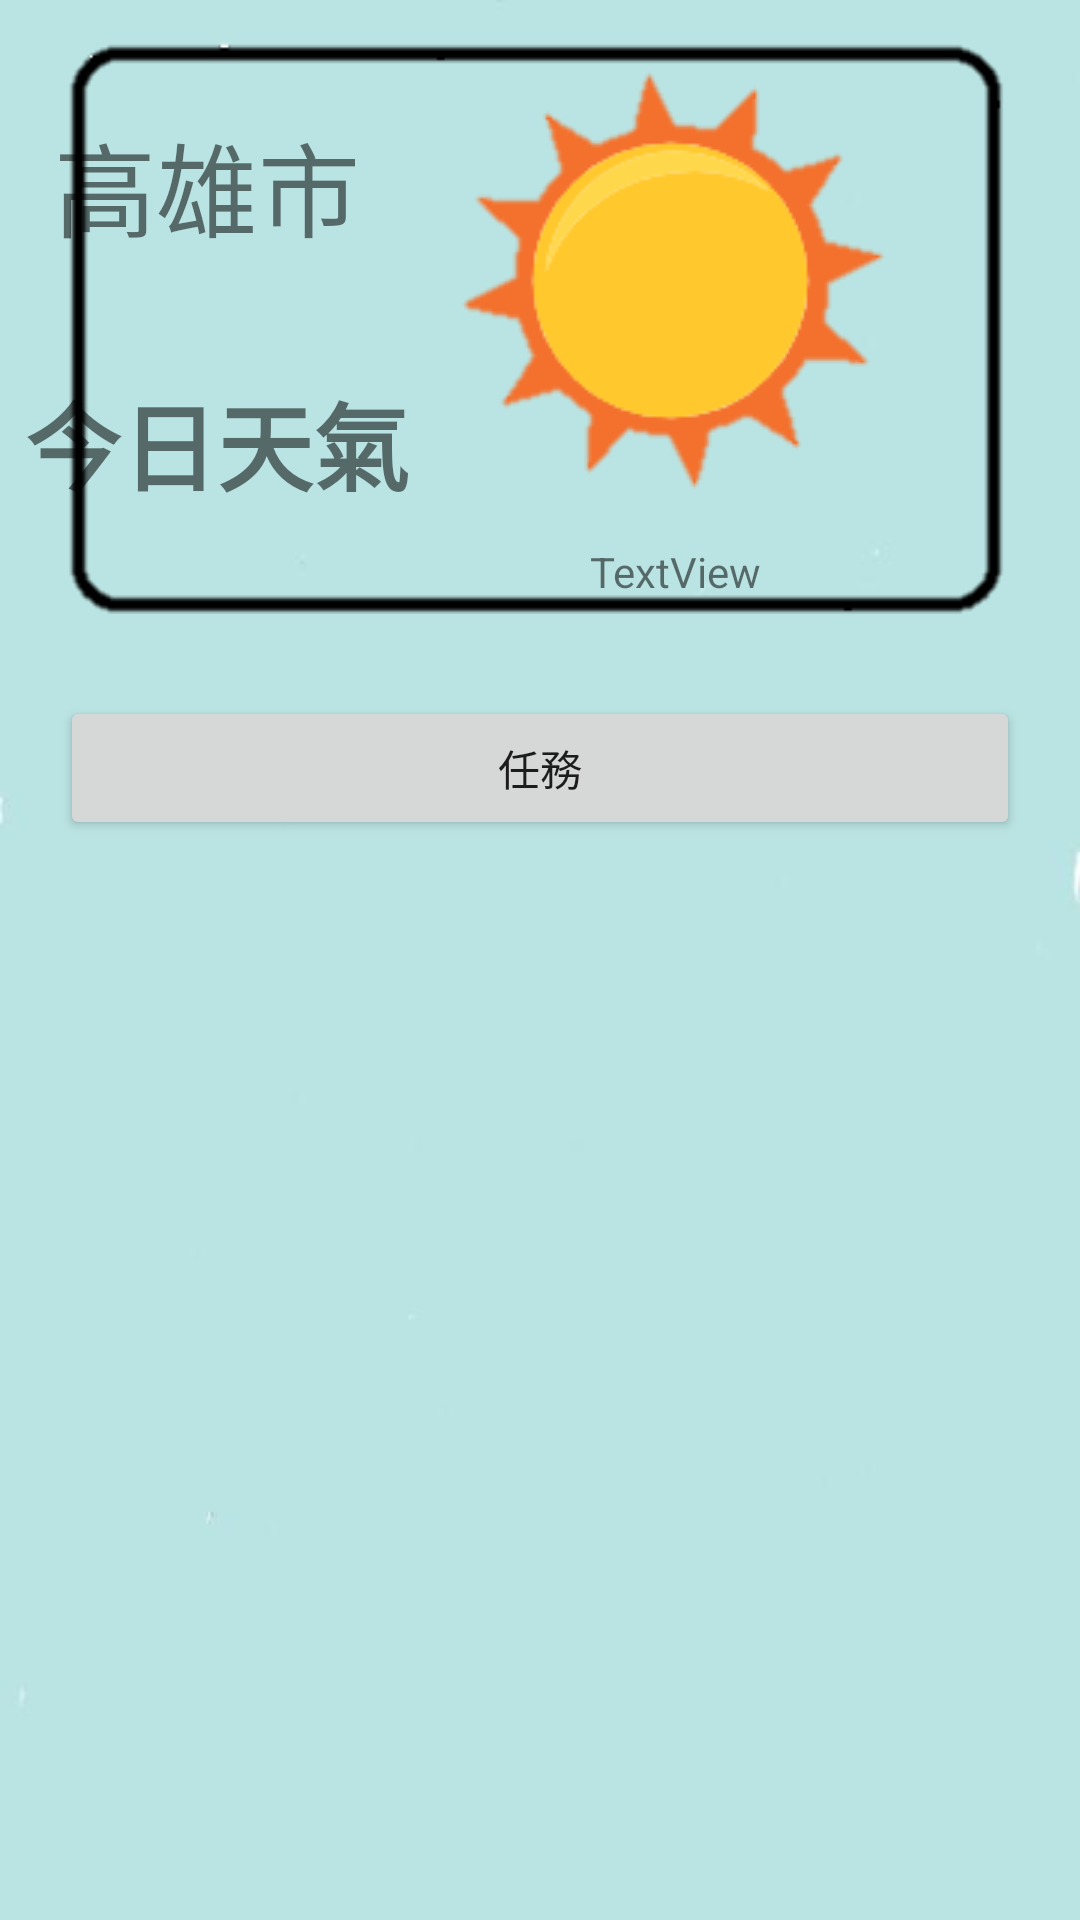

The Android layout XML behind this screen, and the referenced resources:
<!-- AndroidManifest.xml: application theme Theme.Gdscfinal -->
<!-- res/layout/activity_main.xml -->
<?xml version="1.0" encoding="utf-8"?>
<LinearLayout xmlns:android="http://schemas.android.com/apk/res/android"
    xmlns:app="http://schemas.android.com/apk/res-auto"
    xmlns:tools="http://schemas.android.com/tools"
    android:orientation="vertical"
    android:layout_width="match_parent"
    android:layout_height="match_parent"

    android:background="@drawable/background"
    tools:context=".MainActivity">

    <androidx.constraintlayout.widget.ConstraintLayout
        android:layout_width="match_parent"
        android:layout_height="212dp">

        <ImageView
            android:id="@+id/imageView9"
            android:layout_width="wrap_content"
            android:layout_height="wrap_content"
            app:layout_constraintBottom_toBottomOf="parent"
            app:layout_constraintStart_toStartOf="parent"
            app:srcCompat="@drawable/frame" />

        <TextView
            android:id="@+id/textView5"
            android:layout_width="0dp"
            android:layout_height="wrap_content"
            android:gravity="center"
            android:text="高雄市"
            android:textSize="34sp"
            app:layout_constraintBottom_toTopOf="@+id/weatherValText"
            app:layout_constraintEnd_toStartOf="@+id/show_weather_picture_imageView"
            app:layout_constraintHorizontal_bias="1.0"
            app:layout_constraintStart_toStartOf="parent"
            app:layout_constraintTop_toTopOf="parent" />

        <TextView
            android:id="@+id/weatherValText"
            android:layout_width="128dp"
            android:layout_height="51dp"
            android:autoSizeTextType="uniform"
            android:text="今日天氣"
            android:textSize="32dp"
            android:textStyle="bold"
            app:layout_constraintBottom_toBottomOf="parent"
            app:layout_constraintEnd_toStartOf="@+id/show_weather_picture_imageView"
            app:layout_constraintHorizontal_bias="0.821"
            app:layout_constraintStart_toStartOf="parent"
            app:layout_constraintTop_toBottomOf="@+id/textView5"
            app:layout_constraintVertical_bias="0.503" />

        <TextView
            android:id="@+id/textView4"
            android:layout_width="0dp"
            android:layout_height="0dp"
            android:layout_marginBottom="12dp"
            android:gravity="center"
            android:text="TextView"
            app:layout_constraintBottom_toBottomOf="parent"
            app:layout_constraintEnd_toEndOf="@+id/show_weather_picture_imageView"
            app:layout_constraintStart_toStartOf="@+id/show_weather_picture_imageView"
            app:layout_constraintTop_toBottomOf="@+id/show_weather_picture_imageView" />

        <ImageView
            android:id="@+id/show_weather_picture_imageView"
            android:layout_width="wrap_content"
            android:layout_height="wrap_content"
            android:layout_marginEnd="48dp"
            android:layout_marginBottom="31dp"
            app:layout_constraintBottom_toBottomOf="parent"
            app:layout_constraintEnd_toEndOf="parent"
            app:layout_constraintTop_toTopOf="parent"
            app:layout_constraintVertical_bias="0.0"
            app:srcCompat="@drawable/a1" />
    </androidx.constraintlayout.widget.ConstraintLayout>

    <Button
        android:id="@+id/button5"
        android:layout_width="match_parent"
        android:layout_margin = "20dp"
        android:layout_height="wrap_content"
        android:onClick="ToTask_click"
        android:text="任務" />

    <ListView
        android:id="@+id/listview"
        android:layout_width="match_parent"
        android:layout_height="wrap_content"
        android:linksClickable="true"
        tools:listitem="@layout/news_view" />

    <RelativeLayout
        android:layout_width="match_parent"
        android:layout_height="1dp"
        android:layout_marginTop="0dp">

    </RelativeLayout>


</LinearLayout>
<!-- res/layout/news_view.xml (included above) -->
<?xml version="1.0" encoding="utf-8"?>
<LinearLayout xmlns:android="http://schemas.android.com/apk/res/android"
    xmlns:app="http://schemas.android.com/apk/res-auto"
    android:orientation="vertical"
    android:layout_width="match_parent"
    android:layout_height="match_parent">

    <RelativeLayout
        android:layout_width="match_parent"
        android:layout_height="16dp"
        android:layout_marginTop="0dp">

    </RelativeLayout>

    <LinearLayout
        android:layout_width="match_parent"
        android:layout_height="127dp"
        android:orientation="horizontal">

        <ImageView
            android:id="@+id/newsImage"
            android:layout_width="150dp"
            android:layout_height="108dp"
            android:contentDescription="TODO" />

        <TextView
            android:id="@+id/newsText"
            android:layout_width="242dp"
            android:layout_height="110dp"
            android:textSize="19sp">

        </TextView>

    </LinearLayout>

</LinearLayout>
<!-- resources referenced by this layout -->
<resources>
  <!-- drawable a1: png bitmap (drawable, 4539 bytes) -->
  <!-- drawable background: png bitmap (drawable, 6956 bytes) -->
  <!-- drawable frame: png bitmap (drawable, 1201 bytes) -->
  <style name="Theme.Gdscfinal" parent="Theme.MaterialComponents.DayNight.DarkActionBar">
          
          <item name="colorPrimary">@color/purple_500</item>
          <item name="colorPrimaryVariant">@color/purple_700</item>
          <item name="colorOnPrimary">@color/white</item>
          
          <item name="colorSecondary">@color/teal_200</item>
          <item name="colorSecondaryVariant">@color/teal_700</item>
          <item name="colorOnSecondary">@color/black</item>
          
          <item name="android:statusBarColor" tools:targetApi="l">?attr/colorPrimaryVariant</item>
          
      </style>
  <!-- not gathered from this repository: default colours our renderer supplied (Android Studio template values) -->
  <color name="purple_500">#FF6200EE</color>
  <color name="purple_700">#FF3700B3</color>
  <color name="teal_200">#FF03DAC5</color>
  <color name="teal_700">#FF018786</color>
  <color name="black">#FF000000</color>
  <color name="white">#FFFFFFFF</color>
</resources>
